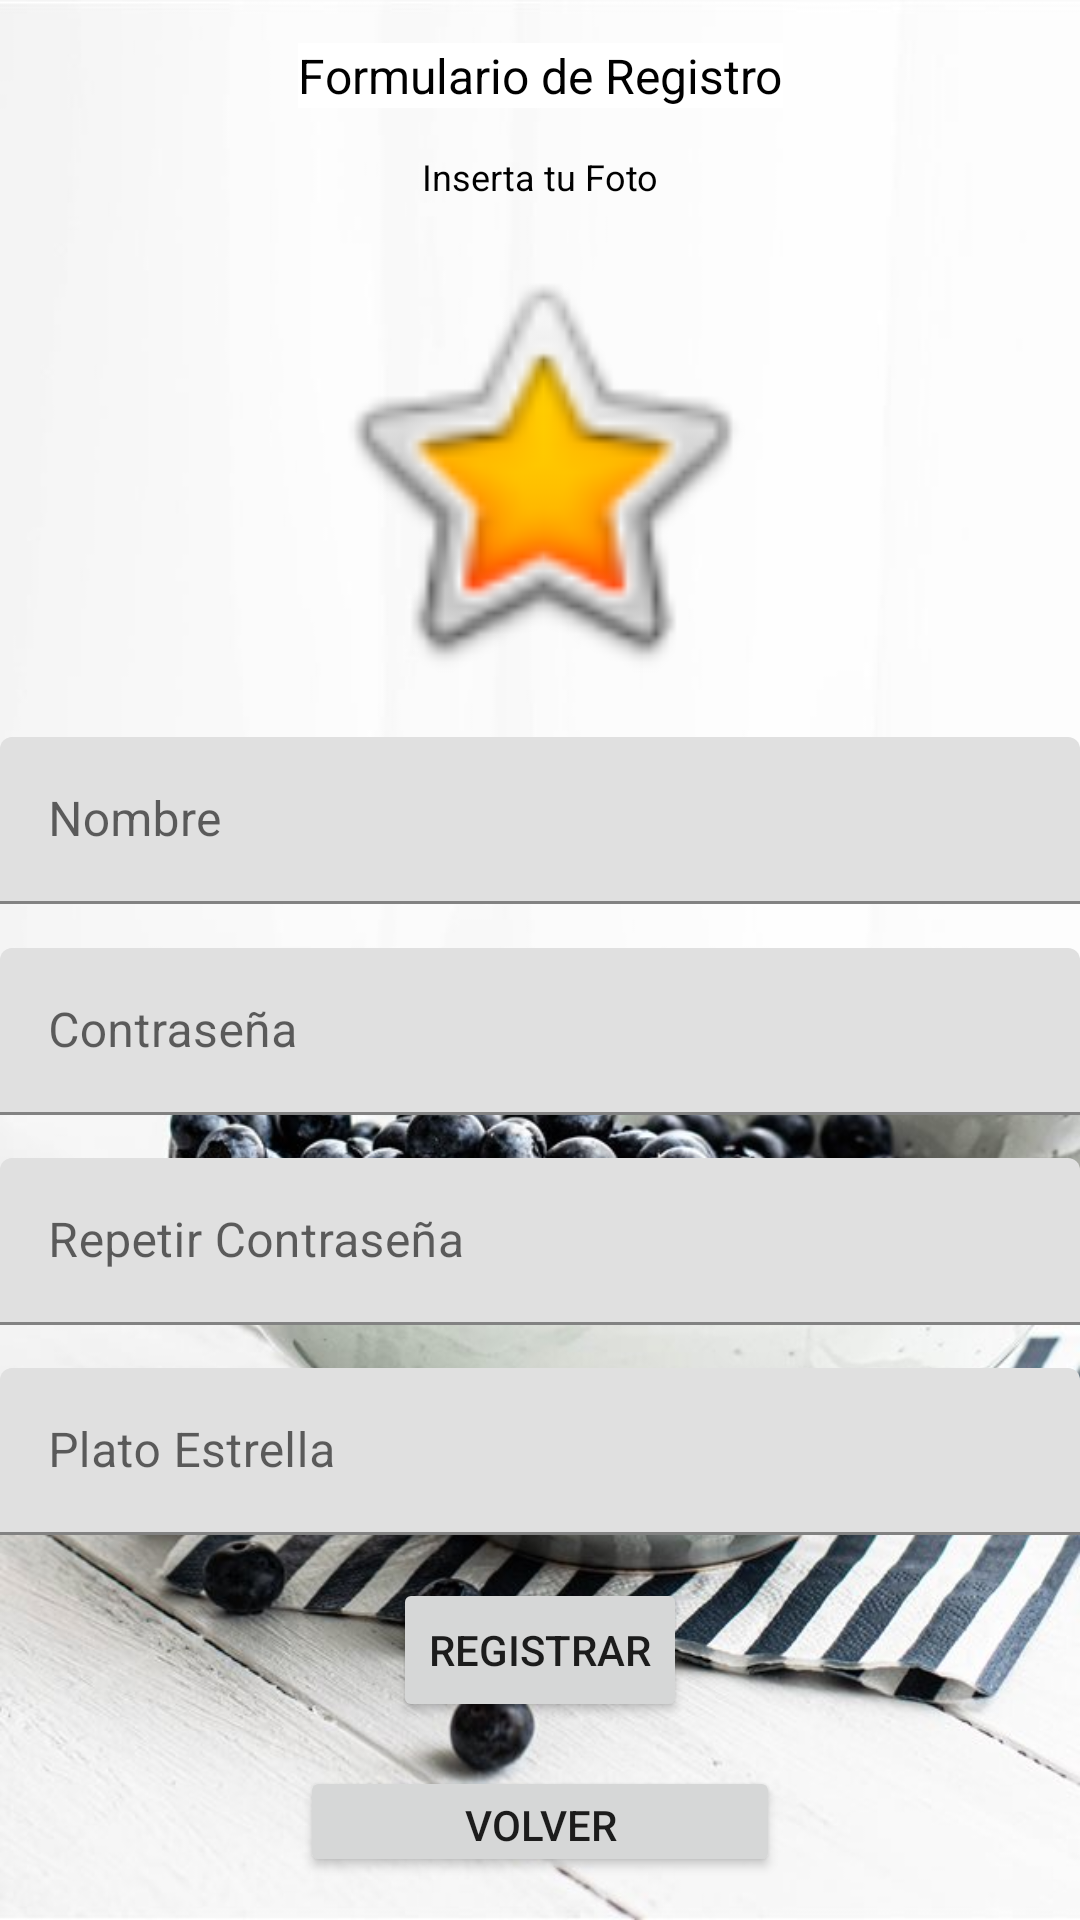

Android layout source for this screen:
<!-- AndroidManifest.xml: application theme Theme.PracticaLogin -->
<!-- res/layout/activity_registro.xml -->
<?xml version="1.0" encoding="utf-8"?>
<androidx.constraintlayout.widget.ConstraintLayout xmlns:android="http://schemas.android.com/apk/res/android"
    xmlns:app="http://schemas.android.com/apk/res-auto"
    xmlns:tools="http://schemas.android.com/tools"
    android:layout_width="match_parent"
    android:layout_height="match_parent"
    android:background="@drawable/registrobackground"
    tools:context=".Registro">

    <TextView
        android:id="@+id/textView3"
        android:layout_width="wrap_content"
        android:layout_height="wrap_content"
        android:background="#FFFFFF"
        android:text="Formulario de Registro"
        android:textColor="#000000"
        android:textSize="16sp"
        app:layout_constraintBottom_toTopOf="@+id/registro_tv_foto"
        app:layout_constraintEnd_toEndOf="parent"
        app:layout_constraintStart_toStartOf="parent"
        app:layout_constraintTop_toTopOf="parent" />

    <ImageView
        android:id="@+id/registro_iv_foto"
        android:layout_width="150dp"
        android:layout_height="150dp"
        app:layout_constraintBottom_toTopOf="@+id/textInputLayout3"
        app:layout_constraintEnd_toEndOf="parent"
        app:layout_constraintStart_toStartOf="parent"
        app:layout_constraintTop_toBottomOf="@+id/registro_tv_foto"
        app:srcCompat="@android:drawable/btn_star_big_on"
        tools:srcCompat="@tools:sample/avatars" />

    <com.google.android.material.textfield.TextInputLayout
        android:id="@+id/textInputLayout3"
        android:layout_width="0dp"
        android:layout_height="wrap_content"
        app:layout_constraintBottom_toTopOf="@+id/textInputLayout4"
        app:layout_constraintEnd_toEndOf="parent"
        app:layout_constraintStart_toStartOf="parent"
        app:layout_constraintTop_toBottomOf="@+id/registro_iv_foto">

        <com.google.android.material.textfield.TextInputEditText
            android:id="@+id/registro_et_nombre"
            android:layout_width="match_parent"
            android:layout_height="wrap_content"
            android:hint="Nombre" />
    </com.google.android.material.textfield.TextInputLayout>

    <com.google.android.material.textfield.TextInputLayout
        android:id="@+id/textInputLayout4"
        android:layout_width="0dp"
        android:layout_height="wrap_content"
        app:layout_constraintBottom_toTopOf="@+id/textInputLayout5"
        app:layout_constraintEnd_toEndOf="parent"
        app:layout_constraintStart_toStartOf="parent"
        app:layout_constraintTop_toBottomOf="@+id/textInputLayout3">

        <com.google.android.material.textfield.TextInputEditText
            android:id="@+id/registro_et_pass"
            android:layout_width="match_parent"
            android:layout_height="wrap_content"
            android:hint="Contraseña" />
    </com.google.android.material.textfield.TextInputLayout>

    <com.google.android.material.textfield.TextInputLayout
        android:id="@+id/textInputLayout5"
        android:layout_width="0dp"
        android:layout_height="wrap_content"
        app:layout_constraintBottom_toTopOf="@+id/textInputLayout6"
        app:layout_constraintEnd_toEndOf="parent"
        app:layout_constraintStart_toStartOf="parent"
        app:layout_constraintTop_toBottomOf="@+id/textInputLayout4">

        <com.google.android.material.textfield.TextInputEditText
            android:id="@+id/registro_et_pass2"
            android:layout_width="match_parent"
            android:layout_height="wrap_content"
            android:hint="Repetir Contraseña" />
    </com.google.android.material.textfield.TextInputLayout>

    <Button
        android:id="@+id/registro_btn"
        android:layout_width="wrap_content"
        android:layout_height="wrap_content"
        android:text="Registrar"
        app:layout_constraintBottom_toTopOf="@+id/registro_volver"
        app:layout_constraintEnd_toEndOf="parent"
        app:layout_constraintStart_toStartOf="parent"
        app:layout_constraintTop_toBottomOf="@+id/textInputLayout6" />

    <TextView
        android:id="@+id/registro_tv_foto"
        android:layout_width="wrap_content"
        android:layout_height="wrap_content"
        android:text="Inserta tu Foto"
        android:textColor="#000000"
        android:textSize="12sp"
        app:layout_constraintBottom_toTopOf="@+id/registro_iv_foto"
        app:layout_constraintEnd_toEndOf="parent"
        app:layout_constraintStart_toStartOf="parent"
        app:layout_constraintTop_toBottomOf="@+id/textView3" />

    <Button
        android:id="@+id/registro_volver"
        android:layout_width="160dp"
        android:layout_height="37dp"
        android:text="Volver"
        app:layout_constraintBottom_toBottomOf="parent"
        app:layout_constraintEnd_toEndOf="parent"
        app:layout_constraintStart_toStartOf="parent"
        app:layout_constraintTop_toBottomOf="@+id/registro_btn" />

    <com.google.android.material.textfield.TextInputLayout
        android:id="@+id/textInputLayout6"
        android:layout_width="0dp"
        android:layout_height="wrap_content"
        app:layout_constraintBottom_toTopOf="@+id/registro_btn"
        app:layout_constraintEnd_toEndOf="parent"
        app:layout_constraintStart_toStartOf="parent"
        app:layout_constraintTop_toBottomOf="@+id/textInputLayout5">

        <com.google.android.material.textfield.TextInputEditText
            android:id="@+id/registro_et_platoEstrella"
            android:layout_width="match_parent"
            android:layout_height="wrap_content"
            android:hint="Plato Estrella" />
    </com.google.android.material.textfield.TextInputLayout>
</androidx.constraintlayout.widget.ConstraintLayout>
<!-- resources referenced by this layout -->
<resources>
  <!-- drawable registrobackground: jpg bitmap (drawable, 73234 bytes) -->
  <style name="Theme.PracticaLogin" parent="Theme.MaterialComponents.DayNight.DarkActionBar">
          
          <item name="colorPrimary">@color/purple_500</item>
          <item name="colorPrimaryVariant">@color/purple_700</item>
          <item name="colorOnPrimary">@color/white</item>
          
          <item name="colorSecondary">@color/teal_200</item>
          <item name="colorSecondaryVariant">@color/teal_700</item>
          <item name="colorOnSecondary">@color/black</item>
          
          <item name="android:statusBarColor" tools:targetApi="l">?attr/colorPrimaryVariant</item>
          
      </style>
  <!-- not gathered from this repository: default colours our renderer supplied (Android Studio template values) -->
  <color name="purple_500">#FF6200EE</color>
  <color name="purple_700">#FF3700B3</color>
  <color name="teal_200">#FF03DAC5</color>
  <color name="teal_700">#FF018786</color>
  <color name="black">#FF000000</color>
  <color name="white">#FFFFFFFF</color>
</resources>
